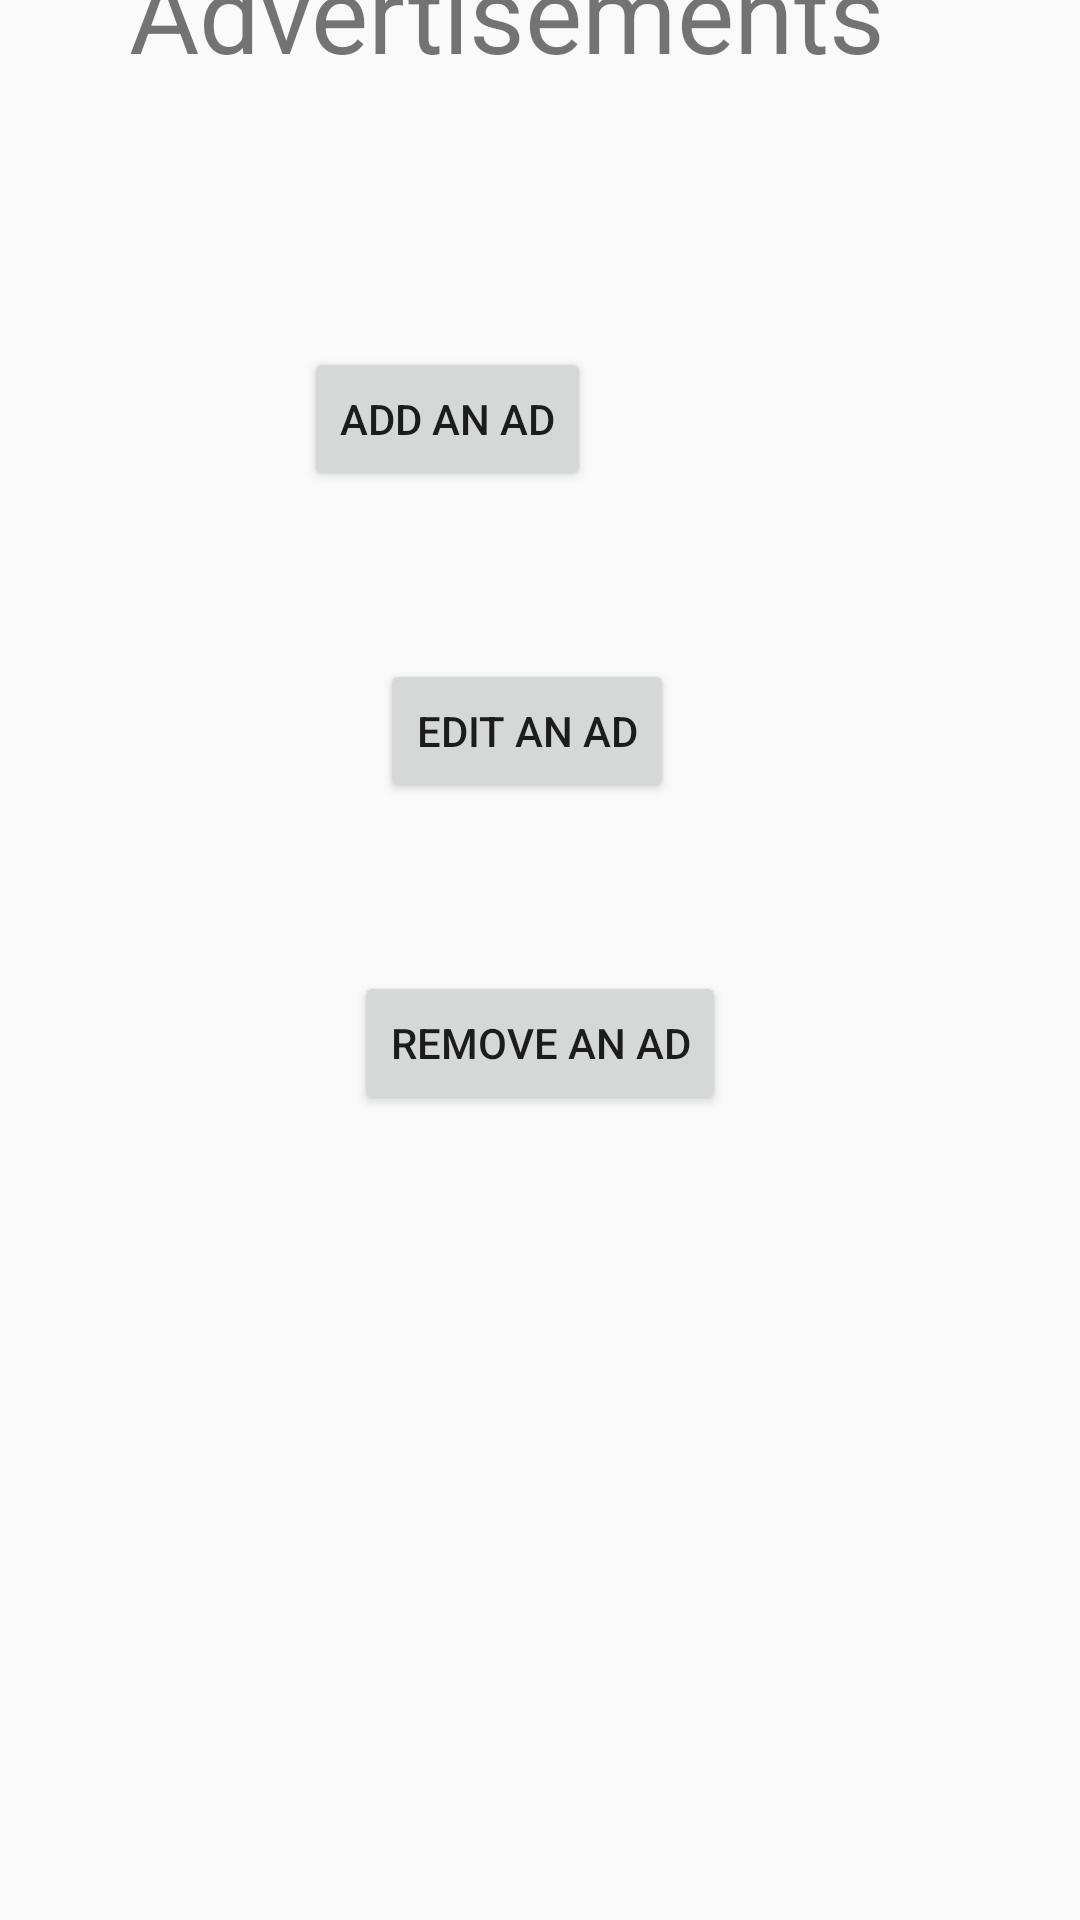

Layout XML and referenced resources for this Android screen:
<!-- AndroidManifest.xml: application theme AppTheme -->
<!-- res/layout/advertisement.xml -->
<?xml version="1.0" encoding="utf-8"?>
<androidx.constraintlayout.widget.ConstraintLayout xmlns:android="http://schemas.android.com/apk/res/android"
    xmlns:app="http://schemas.android.com/apk/res-auto"
    xmlns:tools="http://schemas.android.com/tools"
    android:layout_width="match_parent"
    android:layout_height="match_parent">

    <Button
        android:id="@+id/addAd"
        android:layout_width="wrap_content"
        android:layout_height="wrap_content"
        android:layout_marginStart="152dp"
        android:layout_marginLeft="152dp"
        android:layout_marginTop="189dp"
        android:layout_marginEnd="163dp"
        android:layout_marginRight="163dp"
        android:layout_marginBottom="28dp"
        android:text="Add an Ad"
        app:layout_constraintBottom_toTopOf="@+id/editAd"
        app:layout_constraintEnd_toEndOf="parent"
        app:layout_constraintHorizontal_bias="1.0"
        app:layout_constraintStart_toStartOf="parent"
        app:layout_constraintTop_toTopOf="parent" />

    <Button
        android:id="@+id/removeAd"
        android:layout_width="wrap_content"
        android:layout_height="wrap_content"
        android:layout_marginStart="143dp"
        android:layout_marginLeft="143dp"
        android:layout_marginTop="28dp"
        android:layout_marginEnd="143dp"
        android:layout_marginRight="143dp"
        android:layout_marginBottom="342dp"
        android:text="Remove an Ad"
        app:layout_constraintBottom_toBottomOf="parent"
        app:layout_constraintEnd_toEndOf="parent"
        app:layout_constraintStart_toStartOf="parent"
        app:layout_constraintTop_toBottomOf="@+id/editAd" />

    <Button
        android:id="@+id/editAd"
        android:layout_width="wrap_content"
        android:layout_height="wrap_content"
        android:layout_marginStart="152dp"
        android:layout_marginLeft="152dp"
        android:layout_marginTop="28dp"
        android:layout_marginEnd="161dp"
        android:layout_marginRight="161dp"
        android:layout_marginBottom="28dp"
        android:text="Edit an Ad"
        app:layout_constraintBottom_toTopOf="@+id/removeAd"
        app:layout_constraintEnd_toEndOf="parent"
        app:layout_constraintStart_toStartOf="parent"
        app:layout_constraintTop_toBottomOf="@+id/addAd" />

    <TextView
        android:id="@+id/advertisement"
        android:layout_width="325dp"
        android:layout_height="75dp"
        android:layout_marginStart="43dp"
        android:layout_marginLeft="43dp"
        android:layout_marginTop="25dp"
        android:layout_marginEnd="43dp"
        android:layout_marginRight="43dp"
        android:layout_marginBottom="61dp"
        android:text="Advertisements"
        android:textSize="36sp"
        app:layout_constraintBottom_toTopOf="@+id/addAd"
        app:layout_constraintEnd_toEndOf="parent"
        app:layout_constraintHorizontal_bias="0.0"
        app:layout_constraintStart_toStartOf="parent"
        app:layout_constraintTop_toTopOf="parent"
        app:layout_constraintVertical_bias="1.0" />

</androidx.constraintlayout.widget.ConstraintLayout>
<!-- resources referenced by this layout -->
<resources>
  <style name="AppTheme" parent="Theme.AppCompat.Light.DarkActionBar">
          
          <item name="colorPrimary">@color/colorPrimary</item>
          <item name="colorPrimaryDark">@color/colorPrimaryDark</item>
      </style>
  <color name="colorPrimary">#03A9F4</color>
  <color name="colorPrimaryDark">#FF0098DD</color>
</resources>
